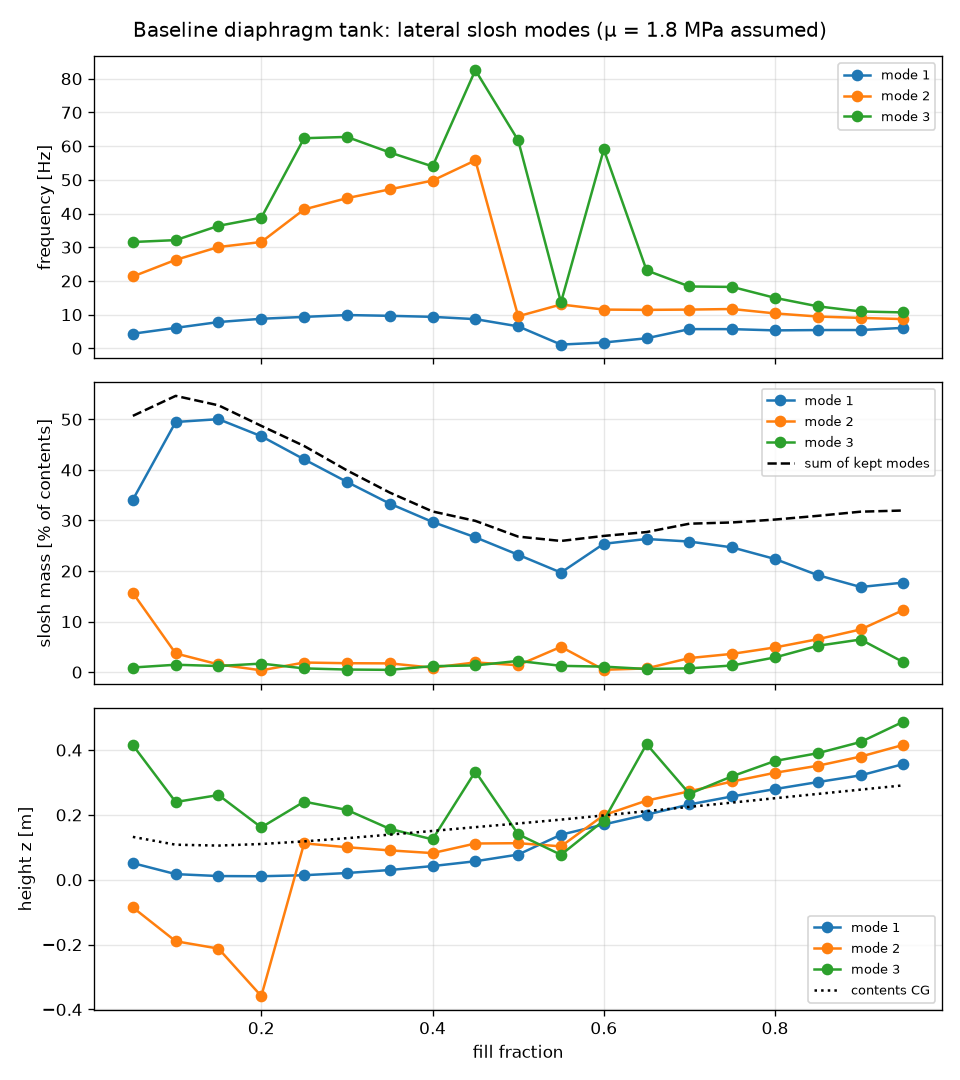

The file beside this chart, header and first rows:
fill, contents_kg, cg_z_m, stable, mesh_volume_error, f1_hz, m1_frac, h1_m, f2_hz, m2_frac, h2_m, f3_hz, m3_frac, h3_m, ax1_hz, ax1_frac, ax2_hz, ax2_frac, axial_stable
0.05, 4.521, 0.1322, True, -0.009059, 4.344, 0.3412, 0.05132, 21.32, 0.1567, -0.08533, 31.55, 0.009171, 0.415, 21.04, 0.3358, 47.85, 0.2009, True
0.1, 7.866, 0.1081, True, -0.002417, 6.078, 0.4948, 0.0174, 26.26, 0.03702, -0.1895, 32.11, 0.01466, 0.2398, 15.72, 0.273, 39.22, 0.09819, True
0.15, 11.21, 0.1054, True, -0.002611, 7.804, 0.5005, 0.01144, 30.07, 0.01524, -0.2123, 36.35, 0.01212, 0.2612, 19.13, 0.2427, 44.9, 0.04986, True
0.2, 14.56, 0.1103, True, -0.001643, 8.778, 0.4667, 0.01084, 31.55, 0.00359, -0.3586, 38.77, 0.01692, 0.1615, 20.35, 0.197, 46.48, 0.02516, True
0.25, 17.9, 0.1184, True, -0.001054, 9.335, 0.421, 0.014, 41.22, 0.01903, 0.1122, 62.34, 0.007407, 0.2409, 20.68, 0.1562, 46.57, 0.01373, True
0.3, 21.25, 0.1282, True, -0.001138, 9.885, 0.3764, 0.02084, 44.56, 0.01768, 0.1003, 62.73, 0.005164, 0.2154, 21.2, 0.122, 47.05, 0.01123, True
0.35, 24.59, 0.1391, True, -0.0006741, 9.654, 0.3334, 0.03002, 47.17, 0.01736, 0.09061, 58.13, 0.004538, 0.157, 20.04, 0.09874, 43.85, 0.006697, True
0.4, 27.94, 0.1506, True, -0.0006196, 9.351, 0.2971, 0.04222, 49.78, 0.008875, 0.08222, 53.98, 0.01183, 0.1246, 18.75, 0.07826, 40.18, 0.005687, True
0.45, 31.28, 0.1623, True, -0.0009365, 8.667, 0.2667, 0.05708, 55.78, 0.01922, 0.1118, 82.55, 0.01332, 0.3338, 16.34, 0.05785, 33.61, 0.005728, True
0.5, 34.63, 0.1736, True, -0.0003477, 6.532, 0.2322, 0.07766, 9.521, 0.01369, 0.1128, 61.71, 0.02224, 0.1403, 8.342, 0.01129, 11.7, 0.009746, True
0.55, 37.97, 0.1854, True, -0.001258, 1.118, 0.197, 0.139, 13.02, 0.0501, 0.103, 13.65, 0.01248, 0.07691, 10.08, 0.002959, 127.3, 0.01041, True
0.6, 41.32, 0.1985, True, -0.001839, 1.735, 0.2539, 0.1705, 11.5, 0.004656, 0.1992, 59.01, 0.01092, 0.1826, 8.751, 0.006937, 15.94, 0.003525, True
0.65, 44.66, 0.2116, True, -0.002603, 2.993, 0.2634, 0.2007, 11.42, 0.007431, 0.2441, 23.13, 0.006276, 0.4183, 8.637, 0.01195, 15.42, 0.0057, True
0.7, 48.01, 0.2248, True, -0.002381, 5.707, 0.2583, 0.2323, 11.5, 0.02784, 0.2728, 18.36, 0.007507, 0.265, 8.546, 0.01706, 14.75, 0.008465, True
0.75, 51.35, 0.238, True, -0.002491, 5.705, 0.2467, 0.257, 11.67, 0.03619, 0.3031, 18.23, 0.0132, 0.3192, 8.611, 0.02138, 14.61, 0.01183, True
0.8, 54.7, 0.2514, True, -0.0008717, 5.332, 0.2238, 0.2797, 10.37, 0.0489, 0.3299, 14.98, 0.02915, 0.3663, 7.801, 0.02139, 12.36, 0.01471, True
0.85, 58.04, 0.2647, True, -0.0001304, 5.434, 0.1918, 0.3013, 9.443, 0.06521, 0.3516, 12.47, 0.05216, 0.3903, 7.257, 0.01901, 10.74, 0.0169, True
0.9, 61.39, 0.2779, True, -6.280517705470334e-05, 5.441, 0.1684, 0.3219, 9.03, 0.08446, 0.3798, 10.94, 0.06457, 0.4248, 7.015, 0.019, 10.13, 0.01978, True
0.95, 64.73, 0.2912, True, -0.0001698, 6.086, 0.1772, 0.3568, 8.682, 0.123, 0.416, 10.66, 0.01957, 0.4877, 7.073, 0.02058, 10.07, 0.02856, True
